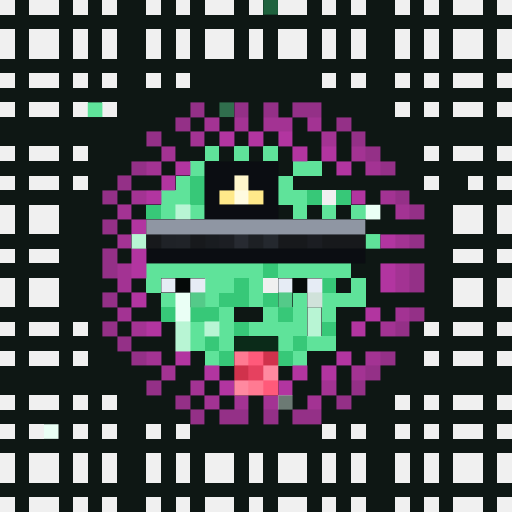
t = 0.00 s
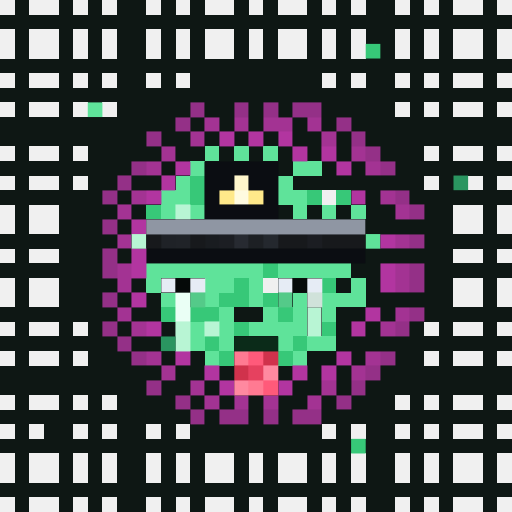
t = 1.31 s
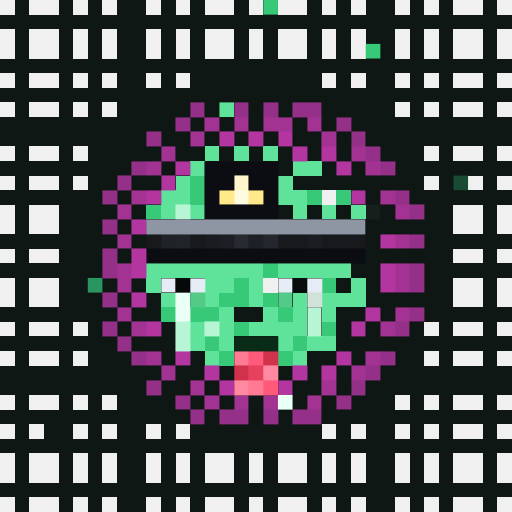
t = 2.63 s
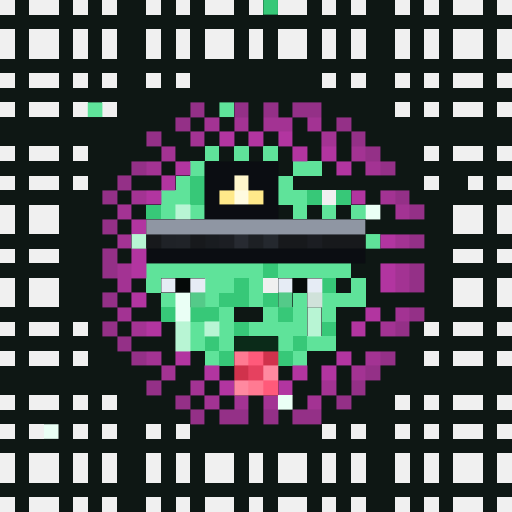
t = 3.94 s
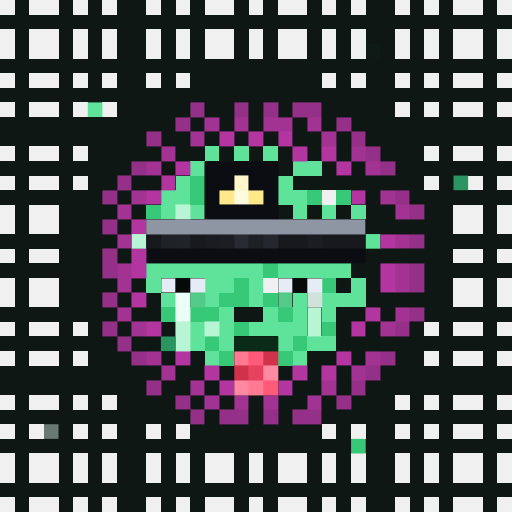
t = 5.25 s
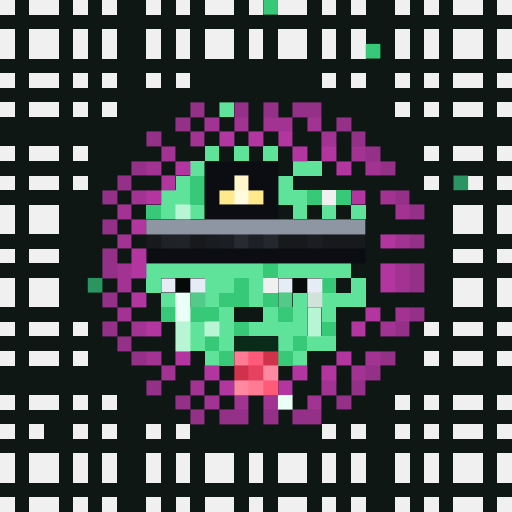
t = 6.57 s

The animated SVG that drew these frames (rendered in a browser with its animation timeline set to each time). Animation: 1 CSS @keyframes rule; one cycle of 7.88 s, repeats indefinitely.

<svg viewBox="0 0 35 35" shape-rendering="crispEdges" xmlns="http://www.w3.org/2000/svg"><style>@keyframes fill{0%{opacity:0}5%{opacity:1}46%{opacity:1}53%{opacity:0}100%{opacity:0}}.a00{animation:fill 4.2s linear 0.00s infinite}.a01{animation:fill 4.2s linear -0.53s infinite}.a02{animation:fill 4.2s linear -1.05s infinite}.a03{animation:fill 4.2s linear -1.58s infinite}.a04{animation:fill 4.2s linear -2.10s infinite}.a05{animation:fill 4.2s linear -2.63s infinite}.a06{animation:fill 4.2s linear -3.15s infinite}.a07{animation:fill 4.2s linear -3.68s infinite}</style><rect width="35" height="35" fill="#0e1714"/><path fill="#f0f0f0" d="M0 0h1v1H0zM2 0h2v1H2zM5 0h1v1H5zM7 0h1v1H7zM10 0h1v1H10zM12 0h1v1H12zM14 0h2v1H14zM17 0h1v1H17zM19 0h2v1H19zM22 0h1v1H22zM24 0h1v1H24zM27 0h1v1H27zM29 0h1v1H29zM31 0h2v1H31zM34 0h1v1H34zM0 2h1v1H0zM2 2h2v1H2zM5 2h1v1H5zM7 2h1v1H7zM10 2h1v1H10zM12 2h1v1H12zM14 2h2v1H14zM17 2h1v1H17zM19 2h2v1H19zM22 2h1v1H22zM24 2h1v1H24zM27 2h1v1H27zM29 2h1v1H29zM31 2h2v1H31zM34 2h1v1H34zM0 3h1v1H0zM2 3h2v1H2zM5 3h1v1H5zM7 3h1v1H7zM10 3h1v1H10zM12 3h1v1H12zM14 3h2v1H14zM17 3h1v1H17zM19 3h2v1H19zM22 3h1v1H22zM24 3h1v1H24zM27 3h1v1H27zM29 3h1v1H29zM31 3h2v1H31zM34 3h1v1H34zM0 5h1v1H0zM2 5h2v1H2zM5 5h1v1H5zM7 5h1v1H7zM10 5h1v1H10zM12 5h1v1H12zM22 5h1v1H22zM24 5h1v1H24zM27 5h1v1H27zM29 5h1v1H29zM31 5h2v1H31zM34 5h1v1H34zM0 7h1v1H0zM2 7h2v1H2zM5 7h1v1H5zM7 7h1v1H7zM27 7h1v1H27zM29 7h1v1H29zM31 7h2v1H31zM34 7h1v1H34zM0 10h1v1H0zM2 10h2v1H2zM5 10h1v1H5zM29 10h1v1H29zM31 10h2v1H31zM34 10h1v1H34zM0 12h1v1H0zM2 12h2v1H2zM5 12h1v1H5zM29 12h1v1H29zM32 12h1v1H32zM34 12h1v1H34zM22 13h1v1H22zM0 14h1v1H0zM2 14h2v1H2zM31 14h2v1H31zM34 14h1v1H34zM0 15h1v1H0zM2 15h2v1H2zM31 15h2v1H31zM34 15h1v1H34zM0 17h1v1H0zM2 17h2v1H2zM31 17h2v1H31zM34 17h1v1H34zM0 19h1v1H0zM2 19h2v1H2zM18 19h1v1H18zM31 19h2v1H31zM34 19h1v1H34zM0 20h1v1H0zM2 20h2v1H2zM31 20h2v1H31zM34 20h1v1H34zM0 22h1v1H0zM2 22h2v1H2zM5 22h1v1H5zM29 22h1v1H29zM31 22h2v1H31zM34 22h1v1H34zM0 24h1v1H0zM2 24h2v1H2zM5 24h1v1H5zM29 24h1v1H29zM31 24h2v1H31zM34 24h1v1H34zM0 27h1v1H0zM2 27h2v1H2zM5 27h1v1H5zM7 27h1v1H7zM27 27h1v1H27zM29 27h1v1H29zM31 27h2v1H31zM34 27h1v1H34zM0 29h1v1H0zM2 29h1v1H2zM5 29h1v1H5zM7 29h1v1H7zM10 29h1v1H10zM12 29h1v1H12zM22 29h1v1H22zM24 29h1v1H24zM27 29h1v1H27zM29 29h1v1H29zM31 29h2v1H31zM34 29h1v1H34zM0 31h1v1H0zM2 31h2v1H2zM5 31h1v1H5zM7 31h1v1H7zM10 31h1v1H10zM12 31h1v1H12zM14 31h2v1H14zM17 31h1v1H17zM19 31h2v1H19zM22 31h1v1H22zM24 31h1v1H24zM27 31h1v1H27zM29 31h1v1H29zM31 31h2v1H31zM34 31h1v1H34zM0 32h1v1H0zM2 32h2v1H2zM5 32h1v1H5zM7 32h1v1H7zM10 32h1v1H10zM12 32h1v1H12zM14 32h2v1H14zM17 32h1v1H17zM19 32h2v1H19zM22 32h1v1H22zM24 32h1v1H24zM27 32h1v1H27zM29 32h1v1H29zM31 32h2v1H31zM34 32h1v1H34zM0 34h1v1H0zM2 34h2v1H2zM5 34h1v1H5zM7 34h1v1H7zM10 34h1v1H10zM12 34h1v1H12zM14 34h2v1H14zM17 34h1v1H17zM19 34h2v1H19zM22 34h1v1H22zM24 34h1v1H24zM27 34h1v1H27zM29 34h1v1H29zM31 34h2v1H31zM34 34h1v1H34z"/><path fill="#37c878" d="M13 12h1v1H13zM13 13h1v1H13zM21 13h1v1H21zM23 13h1v1H23zM10 14h1v1H10zM18 18h1v1H18zM16 19h1v1H16zM22 19h1v1H22zM15 20h2v1H15zM18 20h1v1H18zM11 21h1v1H11zM13 21h2v1H13zM19 21h1v1H19zM16 22h1v1H16zM22 22h1v1H22zM14 23h1v1H14zM20 23h1v1H20zM15 24h1v1H15zM19 24h1v1H19z"/><g fill="#37c878"><rect x="18" y="0" width="1" height="1" class="a04"/><rect x="25" y="3" width="1" height="1" class="a06"/><rect x="24" y="30" width="1" height="1" class="a00"/></g><path fill="#5fe39a" d="M14 10h1v1H14zM16 10h1v1H16zM18 10h1v1H18zM13 11h1v1H13zM20 11h2v1H20zM12 12h1v1H12zM19 12h1v1H19zM11 13h2v1H11zM19 13h2v1H19zM11 14h1v1H11zM13 14h1v1H13zM20 14h1v1H20zM22 14h1v1H22zM24 14h1v1H24zM10 18h8v1H10zM19 18h5v1H19zM10 19h1v1H10zM14 19h2v1H14zM17 19h1v1H17zM24 19h1v1H24zM11 20h1v1H11zM14 20h1v1H14zM17 20h1v1H17zM20 20h1v1H20zM22 20h3v1H22zM15 21h1v1H15zM18 21h1v1H18zM20 21h1v1H20zM22 21h1v1H22zM13 22h1v1H13zM15 22h1v1H15zM17 22h4v1H17zM13 23h1v1H13zM15 23h1v1H15zM19 23h1v1H19zM21 23h2v1H21zM14 24h1v1H14zM20 24h1v1H20z"/><g fill="#5fe39a"><rect x="6" y="7" width="1" height="1" class="a01"/><rect x="15" y="7" width="1" height="1" class="a04"/><rect x="25" y="16" width="1" height="1" class="a01"/></g><path fill="#943087" d="M13 7h1v1H13zM16 7h1v1H16zM18 7h1v1H18zM20 7h2v1H20zM12 8h1v1H12zM23 8h1v1H23zM10 9h1v1H10zM24 9h1v1H24zM25 10h1v1H25zM9 11h1v1H9zM26 11h1v1H26zM8 12h1v1H8zM7 13h1v1H7zM27 13h1v1H27zM28 14h1v1H28zM7 15h1v1H7zM28 16h1v1H28zM7 17h1v1H7zM7 18h1v1H7zM28 18h1v1H28zM28 19h1v1H28zM7 20h1v1H7zM28 21h1v1H28zM7 22h1v1H7zM27 22h1v1H27zM8 23h1v1H8zM9 24h1v1H9zM26 24h1v1H26zM25 25h1v1H25zM10 26h1v1H10zM24 26h1v1H24zM12 27h1v1H12zM23 27h1v1H23zM13 28h1v1H13zM15 28h2v1H15zM18 28h1v1H18zM20 28h2v1H20z"/><path fill="#a33393" d="M14 8h1v1H14zM16 8h1v1H16zM18 8h2v1H18zM21 8h1v1H21zM13 9h1v1H13zM22 9h1v1H22zM11 10h1v1H11zM24 10h1v1H24zM10 11h1v1H10zM25 11h1v1H25zM9 13h1v1H9zM26 13h1v1H26zM8 14h1v1H8zM27 14h1v1H27zM8 16h1v1H8zM27 16h1v1H27zM8 18h1v1H8zM27 18h1v1H27zM8 19h1v1H8zM27 19h1v1H27zM8 21h1v1H8zM27 21h1v1H27zM9 22h1v1H9zM26 22h1v1H26zM10 24h1v1H10zM25 24h1v1H25zM11 25h1v1H11zM24 25h1v1H24zM13 26h1v1H13zM22 26h1v1H22zM14 27h1v1H14zM16 27h1v1H16zM18 27h1v1H18zM21 27h1v1H21z"/><path fill="#b235a0" d="M15 9h1v1H15zM17 9h1v1H17zM19 9h1v1H19zM20 10h1v1H20zM22 10h1v1H22zM12 11h1v1H12zM23 11h1v1H23zM11 12h1v1H11zM10 13h1v1H10zM24 13h1v1H24zM9 15h1v1H9zM26 16h1v1H26zM9 17h1v1H9zM9 18h1v1H9zM26 18h1v1H26zM26 19h1v1H26zM9 20h1v1H9zM25 21h1v1H25zM10 22h1v1H10zM24 22h1v1H24zM12 24h1v1H12zM23 24h1v1H23zM14 25h1v1H14zM20 25h1v1H20zM22 25h1v1H22zM15 26h1v1H15zM19 26h1v1H19z"/><path fill="#0b0d12" d="M14 11h5v1H14zM14 12h2v1H14zM17 12h2v1H17zM14 13h1v1H14zM18 13h1v1H18zM14 14h5v1H14zM10 17h15v1H10z"/><path fill="#fff6cc" d="M16 12h1v1H16z"/><g fill="#2a9560"><rect x="31" y="12" width="1" height="1" class="a07"/><rect x="6" y="19" width="1" height="1" class="a05"/><rect x="11" y="23" width="1" height="1" class="a00"/></g><path fill="#ffe98a" d="M15 13h1v1H15zM17 13h1v1H17z"/><path fill="#fffbe0" d="M16 13h1v1H16z"/><path fill="#b8f5d4" d="M12 14h1v1H12zM21 21h1v1H21zM12 22h1v1H12zM14 22h1v1H14zM21 22h1v1H21zM12 23h1v1H12z"/><rect x="9" y="16" width="1" height="1" fill="#b8f5d4" class="a01"/><path fill="#eafff5" d="M12 20h1v1H12zM12 21h1v1H12z"/><g fill="#eafff5"><rect x="25" y="14" width="1" height="1" class="a03"/><rect x="19" y="27" width="1" height="1" class="a04"/><rect x="3" y="29" width="1" height="1" class="a02"/></g><path fill="#8f96a3" d="M10 15h15v1H10z"/><path fill="#17191c" d="M10 16h1v1H10zM13 16h1v1H13zM19 16h2v1H19zM22 16h3v1H22z"/><path fill="#1f2227" d="M11 16h1v1H11z"/><path fill="#202328" d="M12 16h1v1H12z"/><path fill="#191c20" d="M14 16h1v1H14z"/><path fill="#1c1e23" d="M15 16h1v1H15z"/><path fill="#272a31" d="M16 16h1v1H16z"/><path fill="#1d2024" d="M17 16h1v1H17z"/><path fill="#24282e" d="M18 16h1v1H18z"/><path fill="#1b1d22" d="M21 16h1v1H21z"/><path fill="#e6ecf5" d="M11 19h1v1H11zM13 19h1v1H13zM19 19h1v1H19zM21 19h1v1H21z"/><path fill="#050908" d="M12 19h1v1H12z"/><path fill="#070b0a" d="M20 19h1v1H20z"/><path fill="#54ca89" d="M13 20h1v1H13zM19 20h1v1H19z"/><path fill="#d0e2da" d="M21 20h1v1H21z"/><path fill="#0b2b19" d="M16 23h3v1H16z"/><path fill="#ff7a92" d="M16 24h1v1H16zM17 26h1v1H17z"/><path fill="#ff5a7a" d="M17 24h1v1H17zM18 26h1v1H18z"/><path fill="#d0324c" d="M18 24h1v1H18zM16 25h1v1H16z"/><path fill="#e6415f" d="M17 25h1v1H17z"/><path fill="#ff89a0" d="M18 25h1v1H18zM16 26h1v1H16z"/></svg>
